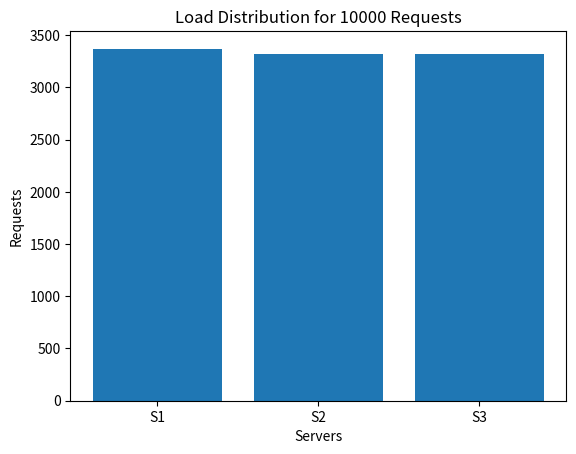

Here is the Python script that generated this plot:
import matplotlib.pyplot as plt

servers = ["S1", "S2", "S3"]
counts = [3370, 3315, 3315]

plt.bar(servers, counts)

plt.title("Load Distribution for 10000 Requests")
plt.xlabel("Servers")
plt.ylabel("Requests")

plt.savefig("A1_bar_chart.png")

plt.show()
